Run: headless pygame with SDL's dummy video driver; simulated clock (each Clock.tick advances the game by its frame time, no real sleeping); random seed 0; keys injected as events and as key.get_pressed() state; no mouse input.
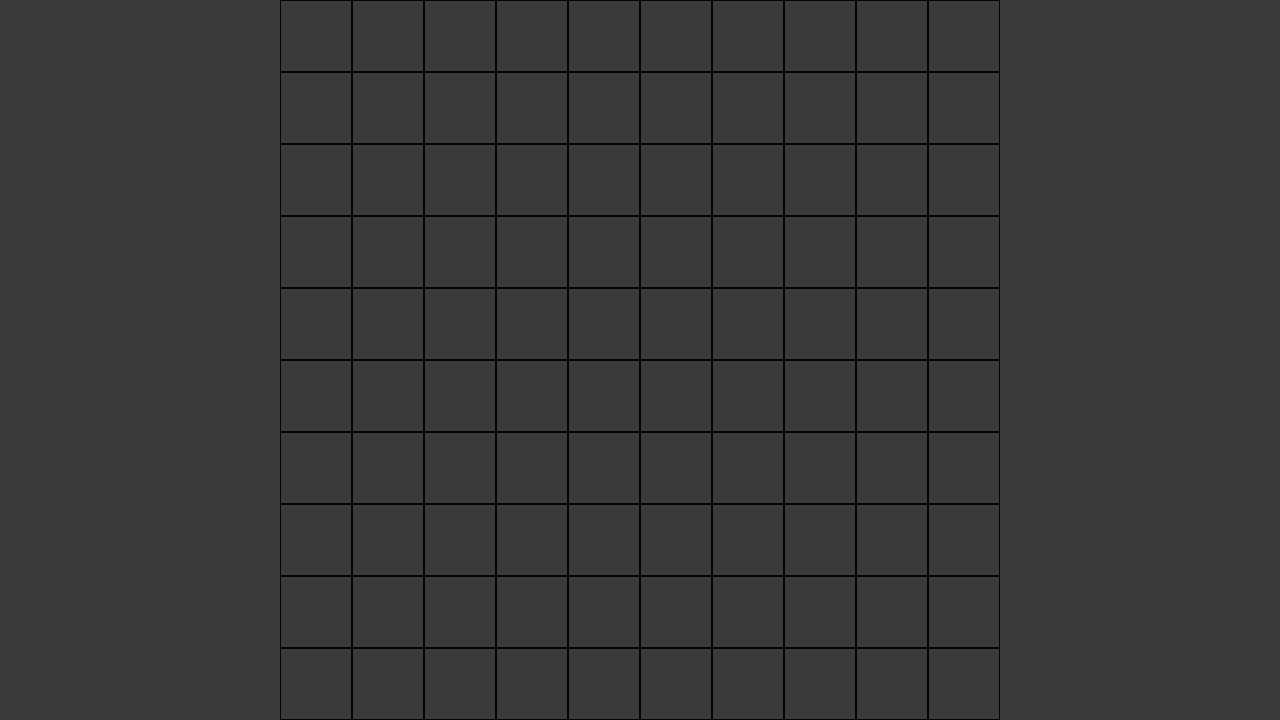
Frame 1 of 4 · flips 1–60 · no input
Frame 2 of 4 · flips 61–180 · tapped SPACE, RETURN · held RIGHT (→), D · screen unchanged from frame 1, image omitted
Frame 3 of 4 · flips 181–300 · held DOWN (↓), S · screen unchanged from frame 2, image omitted
Frame 4 of 4 · flips 301–420 · held LEFT (←), A, UP (↑), W · screen unchanged from frame 3, image omitted

The pygame program that drew these frames:

import pygame

# Setup
pygame.init()
screen = pygame.display.set_mode((1280, 720))
clock = pygame.time.Clock()
running = True
dt = 0

width = screen.get_width()
height = screen.get_height()

grid_size = 10
cell_size = min(width, height) // grid_size

BACKGROUND_COLOR = (58, 58, 58)
GRID_COLOR = (5, 2, 3)
SNAKE_COLOR = (0, 128, 0)
FOOD_COLOR = (121, 6, 4)

# player_pos = pygame.Vector2(screen.get_width() / 2, screen.get_height() / 2)

while running:
    for event in pygame.event.get():
        if event.type == pygame.QUIT:
            running = False
            
    screen.fill(BACKGROUND_COLOR)
    
    grid_offset_x = (width - grid_size * cell_size) / 2
    grid_offset_y = (height - grid_size * cell_size) / 2

    
    for row in range(grid_size):
        for col in range(grid_size):
            
            if width > height:
                x = grid_offset_x + col * cell_size
                y = grid_offset_y + row * cell_size
            
            pygame.draw.rect(screen, GRID_COLOR, (x, y, cell_size, cell_size), 1)
    
    pygame.display.flip()
    
    dt = clock.tick(60) / 1000

pygame.quit()
